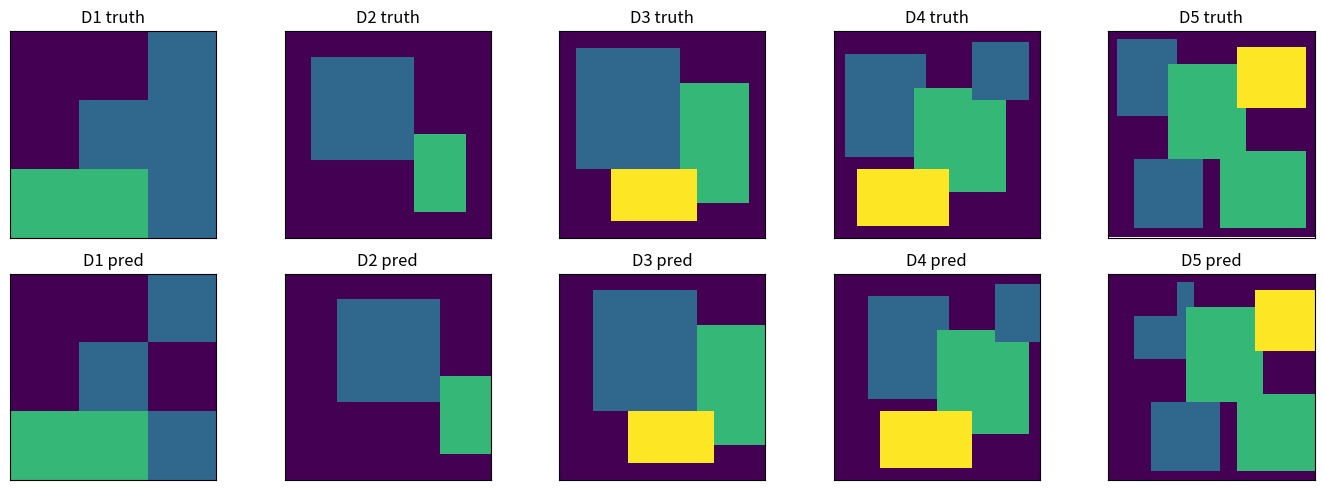
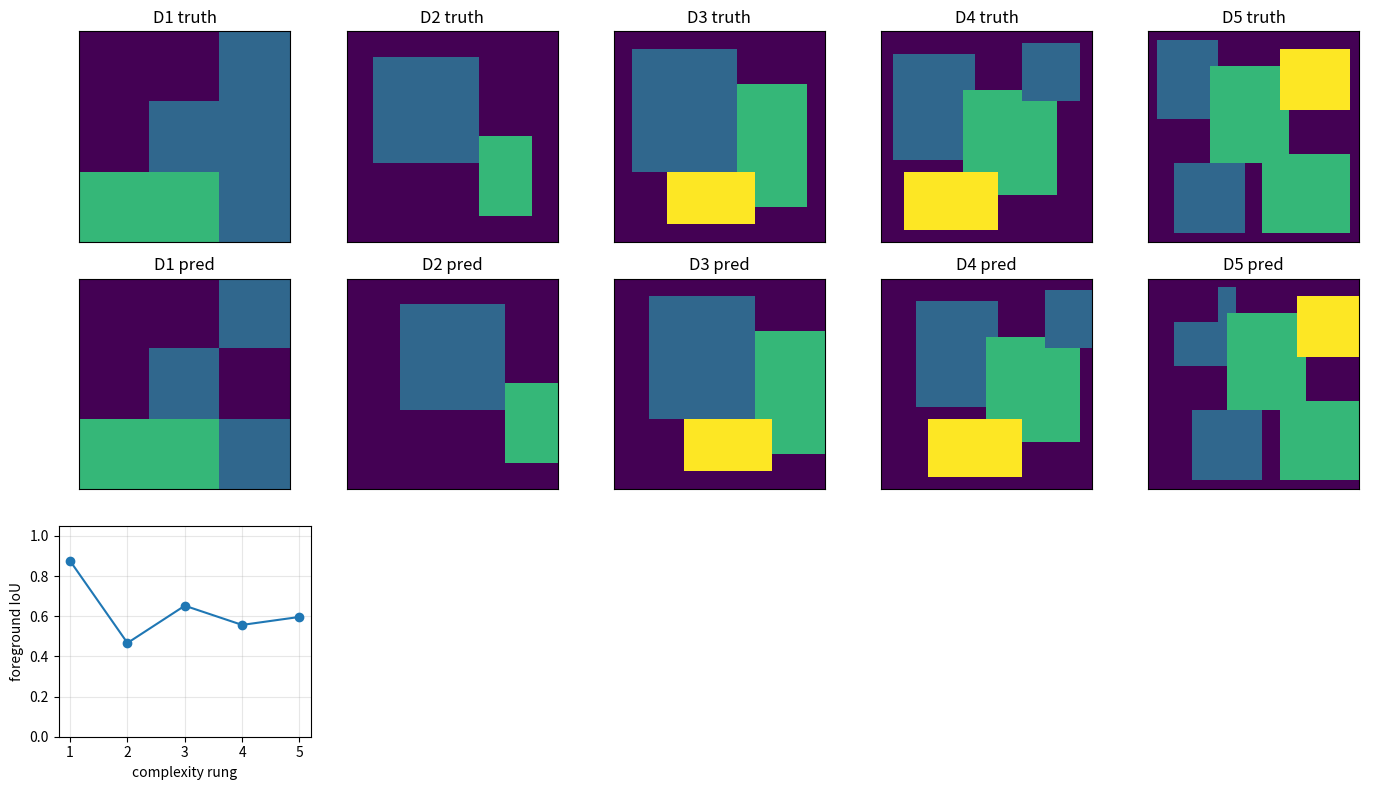

Source code (Python) for these figures, in order:
import itertools
import math
import numpy as np
import matplotlib.pyplot as plt

np.random.seed(7)
rng = np.random.default_rng(7)

def class_iou(pred, true, cls):
    pred_mask = pred == cls
    true_mask = true == cls
    inter = np.logical_and(pred_mask, true_mask).sum()
    union = np.logical_or(pred_mask, true_mask).sum()
    if union == 0:
        return 1.0
    return float(inter / union)


def mean_foreground_iou(pred, true):
    labels = sorted(set(np.unique(true).tolist()) - {0})
    values = [class_iou(pred, true, cls) for cls in labels]
    return float(np.mean(values))


def nearest_resize(mask, factor):
    return np.repeat(np.repeat(mask, factor, axis=0), factor, axis=1)


def make_mask(size, boxes):
    mask = np.zeros((size, size), dtype=int)
    for cls, box in boxes:
        x1, y1, x2, y2 = box
        mask[y1:y2, x1:x2] = cls
    return mask


def shift_mask(mask, amount):
    shifted = np.roll(mask, amount, axis=1)
    shifted[:, :amount] = 0
    return shifted


def load_segmentation_ladder():
    truth = []
    pred = []
    truth.append(np.array([[0, 0, 1], [0, 1, 1], [2, 2, 1]]))
    pred.append(np.array([[0, 0, 1], [0, 1, 0], [2, 2, 1]]))
    truth.append(make_mask(8, [(1, [1, 1, 5, 5]), (2, [5, 4, 7, 7])]))
    pred.append(shift_mask(truth[-1], 1))
    truth.append(make_mask(12, [(1, [1, 1, 7, 8]), (2, [7, 3, 11, 10]), (3, [3, 8, 8, 11])]))
    pred.append(shift_mask(truth[-1], 1))
    truth.append(make_mask(18, [(1, [1, 2, 8, 11]), (2, [7, 5, 15, 14]), (3, [2, 12, 10, 17]), (1, [12, 1, 17, 6])]))
    pred.append(shift_mask(truth[-1], 2))
    truth.append(make_mask(24, [(1, [1, 1, 8, 10]), (2, [7, 4, 16, 15]), (3, [15, 2, 23, 9]), (1, [3, 15, 11, 23]), (2, [13, 14, 23, 23])]))
    noisy = shift_mask(truth[-1], 2)
    noisy[0:5, 0:8] = 0
    pred.append(noisy)
    names = ["D1 3x3 hand mask", "D2 clean parts", "D3 touching regions", "D4 thin boundaries", "D5 crowded noisy mask"]
    return list(zip(names, truth, pred))

def segment_pixels():
    true = np.array([[0, 0, 1], [0, 1, 1], [2, 2, 1]])
    pred = np.array([[0, 0, 1], [0, 1, 0], [2, 2, 1]])
    counts = np.bincount(true.ravel(), minlength=3)
    accuracy = float(np.mean(pred == true))
    iou_one = class_iou(pred, true, 1)
    encoder = np.zeros((2, 2, 3))
    decoder = np.zeros((2, 2, 2))
    skip = np.concatenate([encoder, decoder], axis=2)
    logits = np.array([1.0, 2.0, 0.0])
    probs = np.exp(logits) / np.exp(logits).sum()
    ce = float(-np.log(probs[1]))
    return counts, accuracy, iou_one, skip.shape, probs[1], ce

counts, accuracy, iou_one, skip_shape, p_true, ce = segment_pixels()
print(counts.tolist(), round(accuracy, 3), iou_one, skip_shape, round(p_true, 3), round(ce, 3))
assert counts.tolist() == [3, 4, 2]
assert round(accuracy, 3) == 0.889
assert iou_one == 0.75
assert skip_shape == (2, 2, 5)
assert round(ce, 3) == 0.408

rungs = load_segmentation_ladder()
for name, true, pred in rungs:
    print(name, true.shape, "labels", sorted(np.unique(true).tolist()))

fig, axes = plt.subplots(2, 5, figsize=(14, 5))
for idx, (name, true, pred) in enumerate(rungs):
    axes[0, idx].imshow(true, vmin=0, vmax=3)
    axes[0, idx].set_title(name.split()[0] + " truth")
    axes[1, idx].imshow(pred, vmin=0, vmax=3)
    axes[1, idx].set_title(name.split()[0] + " pred")
    axes[0, idx].set_xticks([])
    axes[0, idx].set_yticks([])
    axes[1, idx].set_xticks([])
    axes[1, idx].set_yticks([])
plt.tight_layout()
plt.show()

results = []
for name, true, pred in rungs:
    acc = float(np.mean(pred == true))
    miou = mean_foreground_iou(pred, true)
    results.append((name, acc, miou))

print("rung                         pixel_acc  mean_iou")
for name, acc, miou in results:
    print(f"{name:28s} {acc:.3f}      {miou:.3f}")

fig, axes = plt.subplots(3, 5, figsize=(14, 8))
for idx, (name, true, pred) in enumerate(rungs):
    axes[0, idx].imshow(true, vmin=0, vmax=3)
    axes[0, idx].set_title(name.split()[0] + " truth")
    axes[1, idx].imshow(pred, vmin=0, vmax=3)
    axes[1, idx].set_title(name.split()[0] + " pred")
    axes[0, idx].set_xticks([])
    axes[0, idx].set_yticks([])
    axes[1, idx].set_xticks([])
    axes[1, idx].set_yticks([])

xs = np.arange(1, 6)
ys = [miou for name, acc, miou in results]
axes[2, 0].plot(xs, ys, marker="o")
axes[2, 0].set_xticks(xs)
axes[2, 0].set_ylim(0.0, 1.05)
axes[2, 0].set_xlabel("complexity rung")
axes[2, 0].set_ylabel("foreground IoU")
axes[2, 0].grid(True, alpha=0.3)
for ax in axes[2, 1:]:
    ax.axis("off")
plt.tight_layout()
plt.show()

name, true, pred = rungs[-1]
background_only = np.zeros_like(true)
background_acc = float(np.mean(background_only == true))
background_iou = mean_foreground_iou(background_only, true)
nearest = nearest_resize(true, 2)
photo_like = np.kron(true.astype(float), np.ones((2, 2)))
photo_like[1::2, 1::2] = photo_like[1::2, 1::2] * 0.5
print("background-only pixel accuracy", round(background_acc, 3))
print("background-only foreground IoU", round(background_iou, 3))
print("nearest labels", sorted(np.unique(nearest).astype(int).tolist()))
print("photo-like fractional label sample", float(photo_like[1, 1]))
